pico-8 play session: no input (idle), after a click and taps of 🅾, ❎, 🅾+❎, 🅾 in the second before t = 0

[t = 1 s] idle ~1s (no d-pad/buttons)
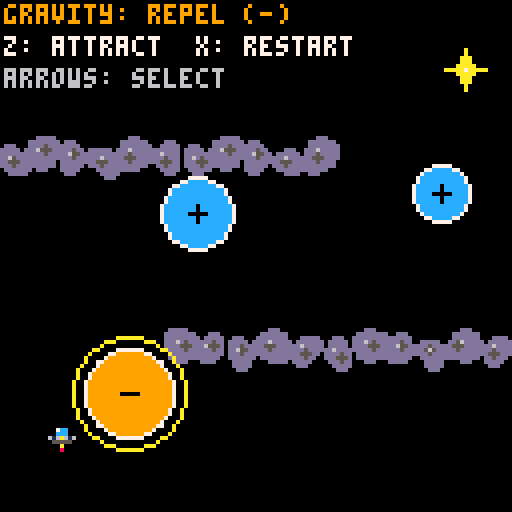
[t = 4 s] idle ~4s (no d-pad/buttons)
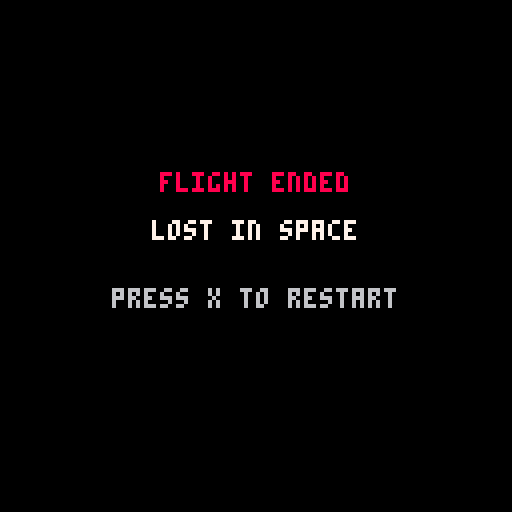

pico-8 cartridge
version 43
__lua__
-- main

function _init()
 load_level(1)
 
 init_space_music()
 init_game_sfx()
 
 music(0,1000,3)
end

function _update()
 if game_state=="aim" then
  update_aim()

 elseif game_state=="flight" then
  update_flight()

 elseif game_state=="game_over" then
  update_game_over()

 elseif game_state=="level_complete" then
  update_level_complete()
 end
end

function _draw()
 cls(0)

	if game_state=="game_over" then
	 draw_game_over()
	 return
	end
	
	if game_state=="level_complete" then
	 draw_level_complete()
	 return
	end

 draw_level()
 draw_goal()
 draw_planets()
 draw_planet_selection()
 draw_character()

 if game_state=="aim" then
  draw_aim_guide()
 end

 draw_ui()
end
-->8
-- levels

levels={
 {
  start_x=10,
  start_y=116,

  start_angle=0.125,
  min_angle=-0.2,
  max_angle=0.4,

  start_power=1.25,
  min_power=0.5,
  max_power=2.5,
  
  planets={
 {
  x=32,y=98,radius=11,
  color=8,
  active=true,polarity=1
 },
 {
  x=49,y=53,radius=9,
  color=9,
  active=true,polarity=1
 },
 {
  x=110,y=48,radius=7,
  color=10,
  active=true,polarity=1
 }
},

walls={
 {x1=42,y1=84,x2=127,y2=91},
 {x1=0,y1=36,x2=83,y2=43}
},
goal={
 x=116,
 y=17,
 radius=5
}
 }
}

function load_level(level_number)
 current_level=level_number

 local data=levels[level_number]

	player={
	 x=data.start_x,
	 y=data.start_y,
	 radius=3,
	 vx=0,
	 vy=0
	}
	
	aim={
	 angle=data.start_angle,
	 min_angle=data.min_angle,
	 max_angle=data.max_angle,
	 turn_speed=0.0025,
	
	 power=data.start_power,
	 min_power=data.min_power,
	 max_power=data.max_power,
	 power_speed=0.02,
	
	 line_scale=16
	}
	 
 planets={}

		for planet_data in all(data.planets) do
		 add(planets,{
		  x=planet_data.x,
		  y=planet_data.y,
		  radius=planet_data.radius,
		  color=planet_data.color,
		
		  active=planet_data.active,
		  polarity=planet_data.polarity
		 })
		end

	walls={}
	
	for wall_data in all(data.walls or {}) do
	 add(walls,{
	  x1=wall_data.x1,
	  y1=wall_data.y1,
	  x2=wall_data.x2,
	  y2=wall_data.y2
	 })
	end
	
	goal={
 x=data.goal.x,
 y=data.goal.y,
 radius=data.goal.radius
}
	
	build_asteroids()
	
	game_over_message=""
	game_state="aim"
	selected_planet=1
	flip_was_down=false
	
end

function draw_level()
	draw_walls()
end

function draw_goal()
 local x=goal.x
 local y=goal.y
 local r=goal.radius

 -- four-point star
 for offset=-r,r do
  local width=flr((r-abs(offset))/2)

  line(
   x-width,
   y+offset,
   x+width,
   y+offset,
   10
  )
 end

 -- horizontal points
 line(x-r,y,x+r,y,10)

 -- bright center
 pset(x,y,7)
end
-->8
-- character and aiming

function update_aim()
 -- left rotates upward
 if btn(0) then
  aim.angle+=aim.turn_speed
 end

 -- right rotates downward
 if btn(1) then
  aim.angle-=aim.turn_speed
 end

 -- up increases launch power
 if btn(2) then
  aim.power+=aim.power_speed
 end

 -- down decreases launch power
 if btn(3) then
  aim.power-=aim.power_speed
 end

 -- restrict angle
 aim.angle=mid(
  aim.min_angle,
  aim.angle,
  aim.max_angle
 )

 -- restrict power
 aim.power=mid(
  aim.min_power,
  aim.power,
  aim.max_power
 )
 
  -- launch with the o button
 if btnp(4) then
  launch_player()
 end
end

function draw_character()
 -- round only the drawing position
 local x=flr(player.x+0.5)
 local y=flr(player.y+0.5)

 local lights=flr(time()*8)%3
 local flicker=flr(time()*12)%2

 -- red and yellow engine glow
if game_state=="flight" then
 pset(x,y+2,10) -- yellow near the engine

 if flicker==0 then
  pset(x,y+3,8) -- flickering red tip
 end
end

 -- blue cockpit dome
 rectfill(x-1,y-2,x+1,y-1,12)
 pset(x-1,y-2,7)

 -- silver saucer rim
 line(x-3,y,x+3,y,6)

 -- shaded underside
 line(x-2,y+1,x+2,y+1,5)

 -- three lights along the rim
 for i=0,2 do
  local color=1

  if i==lights then
   color=10
  end

  pset(x-2+i*2,y,color)
 end
end

function draw_aim_guide()
 local line_length=
  aim.power*aim.line_scale

 local end_x=
  player.x+
  cos(aim.angle)*line_length

 local end_y=
  player.y+
  sin(aim.angle)*line_length

 line(
  player.x,
  player.y,
  end_x,
  end_y,
  10
 )
end

function draw_ui()
 local degrees=
  flr(aim.angle*360+0.5)

 local shown_power=
  flr(aim.power*10+0.5)/10

		if game_state=="flight" then
	 draw_flight_ui()
	 return
	end
 if game_state=="aim" then
  print(
  "angle:"..degrees..
  " power:"..shown_power,
  2,
  2,
  7
 )
  print("arrows: aim/power",2,9,6)
  print("z: launch",2,16,6)
 else
  print("x: reset",2,9,6)
 end
end

function draw_flight_ui()
 local planet=planets[selected_planet]

 if planet~=nil then
  if planet.polarity==1 then
   print("gravity: attract (+)",1,1,12)
   print("z: repel  x: restart",1,9,7)
  else
   print("gravity: repel (-)",1,1,9)
   print("z: attract  x: restart",1,9,7)
  end
 end

 print("arrows: select",1,17,6)
end
-->8
-- flight physics

function launch_player()
 player.vx=cos(aim.angle)*aim.power
 player.vy=sin(aim.angle)*aim.power

 -- prevent launch press from flipping a planet
 flip_was_down=btn(4)

 game_state="flight"

 -- launch sound: slot 3, audio channel 2
 sfx(3,2)
end

function update_flight()
 -- x restarts during flight
 if btnp(5) then
  load_level(current_level)
  return
 end
 
 update_planet_selection()
 update_planet_polarity()

 local steps=4
 local dt=0.325/steps

 for i=1,steps do
  -- calculate gravity
  local ax,ay=get_gravity(
   player.x,
   player.y
  )

  -- update velocity
  player.vx+=ax*dt
  player.vy+=ay*dt

  -- update position
  player.x+=player.vx*dt
  player.y+=player.vy*dt

  -- planets always remain solid
  if check_planet_collisions() then
   return
  end

  -- walls always remain solid
  if check_wall_collisions() then
   return
  end

  -- leaving the screen ends flight
  if player_outside_screen() then
   end_level("lost in space")
   return
  end
  
  if check_goal_collision() then
		 return
		end
 end
end

-- shared gravity multiplier
gravity_scale=7.5

function get_gravity(x,y)
 local ax=0
 local ay=0

 for planet in all(planets) do
  if planet.active then

   -- direction toward the planet
   local dx=planet.x-x
   local dy=planet.y-y

   -- keep intermediate numbers small
   local hx=dx/2
   local hy=dy/2
   local distance=
    2*sqrt(hx*hx+hy*hy)

   if distance>0 then

    -- direction with length 1
    local nx=dx/distance
    local ny=dy/distance

    -- prevent extreme force
    -- inside the planet
    local safe_distance=
     max(distance,planet.radius)

    -- strength comes from radius
    local strength=
     planet.radius*gravity_scale

    -- strength decreases with
    -- distance squared
    local acceleration=
     strength/safe_distance
     /safe_distance

    -- attraction or repulsion
    acceleration*=planet.polarity

    -- add this planet's acceleration
    ax+=nx*acceleration
    ay+=ny*acceleration
   end
  end
 end

 return ax,ay
end

function draw_planet_selection()
 if game_state~="flight" then
  return
 end

 local planet=planets[selected_planet]

 if planet==nil then
  return
 end

 circ(
  planet.x,
  planet.y,
  planet.radius+3,
  10
 )
end
-->8
-- planets

function draw_planets()
 for planet in all(planets) do
  draw_planet(planet)
 end
end

function draw_planet(planet)
 local color=12 -- blue: attract

 if planet.polarity==-1 then
  color=9 -- orange: repel
 end

 -- planet body and outline
 circfill(
  planet.x,
  planet.y,
  planet.radius,
  color
 )

 circ(
  planet.x,
  planet.y,
  planet.radius,
  7
 )

 -- center the symbol on whole pixels
 local x=flr(planet.x)
 local y=flr(planet.y)

 -- horizontal stroke: both + and -
 line(x-2,y,x+2,y,0)

 -- vertical stroke: attraction only
 if planet.polarity==1 then
  line(x,y-2,x,y+2,0)
 end
end

function update_planet_selection()
 local count=#planets
 if count==0 then
  return
 end

 local direction=0

 if btnp(0) or btnp(2) then
  -- left or up: previous planet
  direction=-1
 elseif btnp(1) or btnp(3) then
  -- right or down: next planet
  direction=1
 end

 if direction~=0 then
  selected_planet=
   ((selected_planet-1+direction)%count)+1
 end
end

function update_planet_polarity()
 local pressed=btn(4)

 if pressed and not flip_was_down then
  local planet=planets[selected_planet]

  if planet~=nil then
   planet.polarity=-planet.polarity

   -- play polarity sound
   sfx(0,2)
  end
 end

 flip_was_down=pressed
end
-->8
-- game state
function end_level(message)
 game_over_message=message
 game_state="game_over"

 player.vx=0
 player.vy=0

 -- stop chirp and play crash
 sfx(-1,2)
 sfx(1,3)
end

function update_game_over()
 -- first action button restarts
 if btnp(5) then
  load_level(current_level)
 end
end

function draw_game_over()
 center_text(
  "flight ended",
  43,
  8
 )

 center_text(
  game_over_message,
  55,
  7
 )

 center_text(
  "press x to restart",
  72,
  6
 )
end

function center_text(text,y,color)
 local x=64-#text*2
 print(text,x,y,color)
end

function update_level_complete()
 if btnp(5) then
  load_level(current_level)
 end
end

function draw_level_complete()
 center_text("level complete!",43,10)
 center_text("you reached the star",55,7)
 center_text("press x to restart",72,6)
end
-->8
-- collision

function circles_collide(a,b)
 local dx=a.x-b.x
 local dy=a.y-b.y
 local radius=a.radius+b.radius

 if abs(dx)>radius or abs(dy)>radius then
  return false
 end

 return dx*dx+dy*dy<=radius*radius
end

function check_planet_collisions()
 for planet in all(planets) do
  if circles_collide(
   player,
   planet
  ) then
   end_level(
    "hit planet"
   )

   return true
  end
 end

 return false
end

function player_outside_screen()
 if player.x < -player.radius then
  return true
 end

 if player.x > 127+player.radius then
  return true
 end

 if player.y < -player.radius then
  return true
 end

 if player.y > 127+player.radius then
  return true
 end

 return false
end

function check_wall_collisions()
 for rock in all(asteroids) do
  for part in all(rock.parts) do
   if circles_collide(player,part) then
    end_level("hit asteroid wall")
    return true
   end
  end
 end

 return false
end

function check_goal_collision()
 if circles_collide(player,goal) then
  complete_level()
  return true
 end

 return false
end

function complete_level()
 game_state="level_complete"

 player.vx=0
 player.vy=0

 -- stop chirp and play victory sound
 sfx(-1,2)
 sfx(2,3)
end
-->8
-- asteroids
function draw_walls()
 for rock in all(asteroids) do
  draw_asteroid(rock)
 end
end

function draw_asteroid(rock)
 -- irregular body
 for part in all(rock.parts) do
  circfill(
   part.x,
   part.y,
   part.radius,
   13
  )
 end

 -- small crater
 local offset=rock.radius*0.35

 circfill(
  rock.x+cos(rock.angle)*offset,
  rock.y+sin(rock.angle)*offset,
  1,
  5
 )

 -- highlight
 pset(rock.x-1,rock.y-1,6)
end

function build_asteroids()
 asteroids={}
 local wall_number=0

 for wall in all(walls) do
  local left=wall.x1+3
  local right=wall.x2-3
  local count=max(1,ceil((right-left)/8))

  for i=0,count do
   local k=i+wall_number*17

   local radius=3
   if k%3==0 then
    radius=4
   end

   local rock={
    x=left+(right-left)*i/count,
    y=(wall.y1+wall.y2)/2+(k*7%3)-1,
    radius=radius,
    angle=(k*0.173)%1,
    parts={}
   }

   add_rock_part(rock,0,0,radius)

   add_rock_part(
    rock,
    rock.angle,
    radius*0.75,
    2
   )

   add_rock_part(
    rock,
    rock.angle+0.37,
    radius*0.65,
    2
   )

   add(asteroids,rock)
  end

  wall_number+=1
 end
end

function add_rock_part(rock,angle,distance,radius)
 add(rock.parts,{
  x=rock.x+cos(angle)*distance,
  y=rock.y+sin(angle)*distance,
  radius=radius
 })
end
-->8
-- orbital drift: original space-game loop
-- paste this whole file into a code tab.
-- in your existing _init(), call:
--   init_space_music()
--   music(0,1000,3)
--
-- uses music patterns 0-3, sfx 56-63,
-- and audio channels 0-1.
-- these slots are replaced in runtime ram.
-- channels 2-3 remain available for effects.
-- eight-bar loop; increase speed to slow it.
-- you may use and modify this composition
-- in your game, including commercial releases.

function init_space_music()
 local speed=24
 local lead_volume=3
 local bass_volume=2

 -- pitches are pico-8 note numbers.
 -- -1 is a rest; 0 is a valid low c.
 -- each melody entry lasts two steps.
 local melodies={
  -- a minor
  {33,-1,36,40,38,-1,36,35,
   33,-1,31,33,36,35,31,-1},
  -- f major
  {29,-1,33,36,40,-1,38,36,
   33,-1,31,33,36,33,31,-1},
  -- c major
  {28,-1,31,36,38,-1,40,43,
   40,-1,38,36,31,28,31,-1},
  -- g major, resolving back to a minor
  {31,-1,35,38,40,-1,38,35,
   33,-1,31,28,31,35,38,35}
 }

 -- each bass entry lasts four steps.
 local basslines={
  {9,16,21,16,9,16,21,16},
  {5,12,17,12,5,12,17,12},
  {0,7,12,7,0,7,12,7},
  {7,14,19,14,7,14,19,14}
 }

 for phrase=1,4 do
  local lead_slot=56+(phrase-1)*2
  local bass_slot=lead_slot+1

  space_music_clear_sfx(lead_slot,speed)
  space_music_clear_sfx(bass_slot,speed)

  for step=0,31 do
   local pitch=melodies[phrase][flr(step/2)+1]
   if pitch>=0 then
    local effect=0
    if step%2==1 then effect=5 end
    space_music_note(lead_slot,step,pitch,
     0,lead_volume,effect)
   end

   local bass_pitch=basslines[phrase][flr(step/4)+1]
   local volume=bass_volume
   if step%4>=2 then volume=max(0,volume-1) end
   local effect=0
   if step%4==3 then effect=5 end
   space_music_note(bass_slot,step,bass_pitch,
    0,volume,effect)
  end

  local address=0x3100+(phrase-1)*4
  local first=lead_slot
  local second=bass_slot
  if phrase==1 then first=first+128 end
  if phrase==4 then second=second+128 end

  -- loop start/end flags; mute channels 2/3.
  poke(address,first,second,64,64)
 end
end

function space_music_clear_sfx(slot,speed)
 local address=0x3200+slot*68
 memset(address,0,68)
 poke(address+65,speed)
end

function space_music_note(slot,step,pitch,wave,volume,effect)
 local address=0x3200+slot*68+step*2
 local note=pitch+wave*64+volume*512+effect*4096
 poke2(address,note)
end

-->8
-- gravity is broken: sound effects
--
-- include with:
-- #include gravity_sfx.lua
--
-- call init_game_sfx() once in _init().
--
-- slot 0: polarity   sfx(0,2)
-- slot 1: crash      sfx(1,3)
-- slot 2: victory    sfx(2,3)
-- slot 3: launch     sfx(3,2)
--
-- replaces sfx slots 0-3 in runtime memory.
-- leaves music slots 56-63 untouched.

function init_game_sfx()

 -- polarity: quick rising chirp
 gravity_sfx_clear(0,4,8)

 local pitches={
  24,28,33,36,40,45,45,45
 }

 local volumes={
  3,4,4,4,3,3,2,1
 }

 for i=1,#pitches do
  local effect=0

  if i>=7 then
   effect=5
  end

  gravity_sfx_note(
   0,i-1,pitches[i],0,volumes[i],effect
  )
 end

 -- crash: descending noise burst
 gravity_sfx_clear(1,4,16)

 local crash_pitches={
  30,27,24,22,20,18,16,14,
  12,10,8,7,6,5,4,2
 }

 local crash_volumes={
  6,6,5,5,4,4,4,3,
  3,3,2,2,2,1,1,1
 }

 for i=1,#crash_pitches do
  local effect=0

  if i>=13 then
   effect=5
  end

  gravity_sfx_note(
   1,i-1,crash_pitches[i],6,
   crash_volumes[i],effect
  )
 end

 -- victory: ascending c, e, g chime
 gravity_sfx_clear(2,8,24)

 for step=0,23 do
  local pitch=36
  local volume=5
  local effect=0

  if step<6 then
   pitch=36

   if step==5 then
    effect=5
   end

  elseif step<12 then
   pitch=40

   if step==11 then
    effect=5
   end

  else
   pitch=43
   volume=max(1,5-flr((step-12)/3))

   if step==23 then
    effect=5
   end
  end

  gravity_sfx_note(
   2,step,pitch,0,volume,effect
  )
 end

 -- launch: rising rocket blast
 gravity_sfx_clear(3,3,20)

 for step=0,19 do
  local pitch=12+step
  local volume=max(1,6-flr(step/4))
  local effect=0

  if step>=16 then
   effect=5
  end

  gravity_sfx_note(
   3,step,pitch,6,volume,effect
  )
 end
end

-- clear a slot and set playback properties
function gravity_sfx_clear(slot,speed,length)
 local address=0x3200+slot*68

 memset(address,0,68)

 -- speed, playback length, no loop
 poke(address+65,speed,length,0)
end

-- write one note into a sound slot
function gravity_sfx_note(slot,step,pitch,wave,volume,effect)
 local address=0x3200+slot*68+step*2
 local note=pitch+wave*64+volume*512+effect*4096

 poke2(address,note)
end
__gfx__
00000000000000000000000000000000000000000000000000000000000000000000000000000000000000000000000000000000000000000000000000000000
00000000000000000000000000000000000000000000000000000000000000000000000000000000000000000000000000000000000000000000000000000000
00700700000000000000000000000000000000000000000000000000000000000000000000000000000000000000000000000000000000000000000000000000
00077000000000000000000000000000000000000000000000000000000000000000000000000000000000000000000000000000000000000000000000000000
00077000000000000000000000000000000000000000000000000000000000000000000000000000000000000000000000000000000000000000000000000000
00700700000000000000000000000000000000000000000000000000000000000000000000000000000000000000000000000000000000000000000000000000
